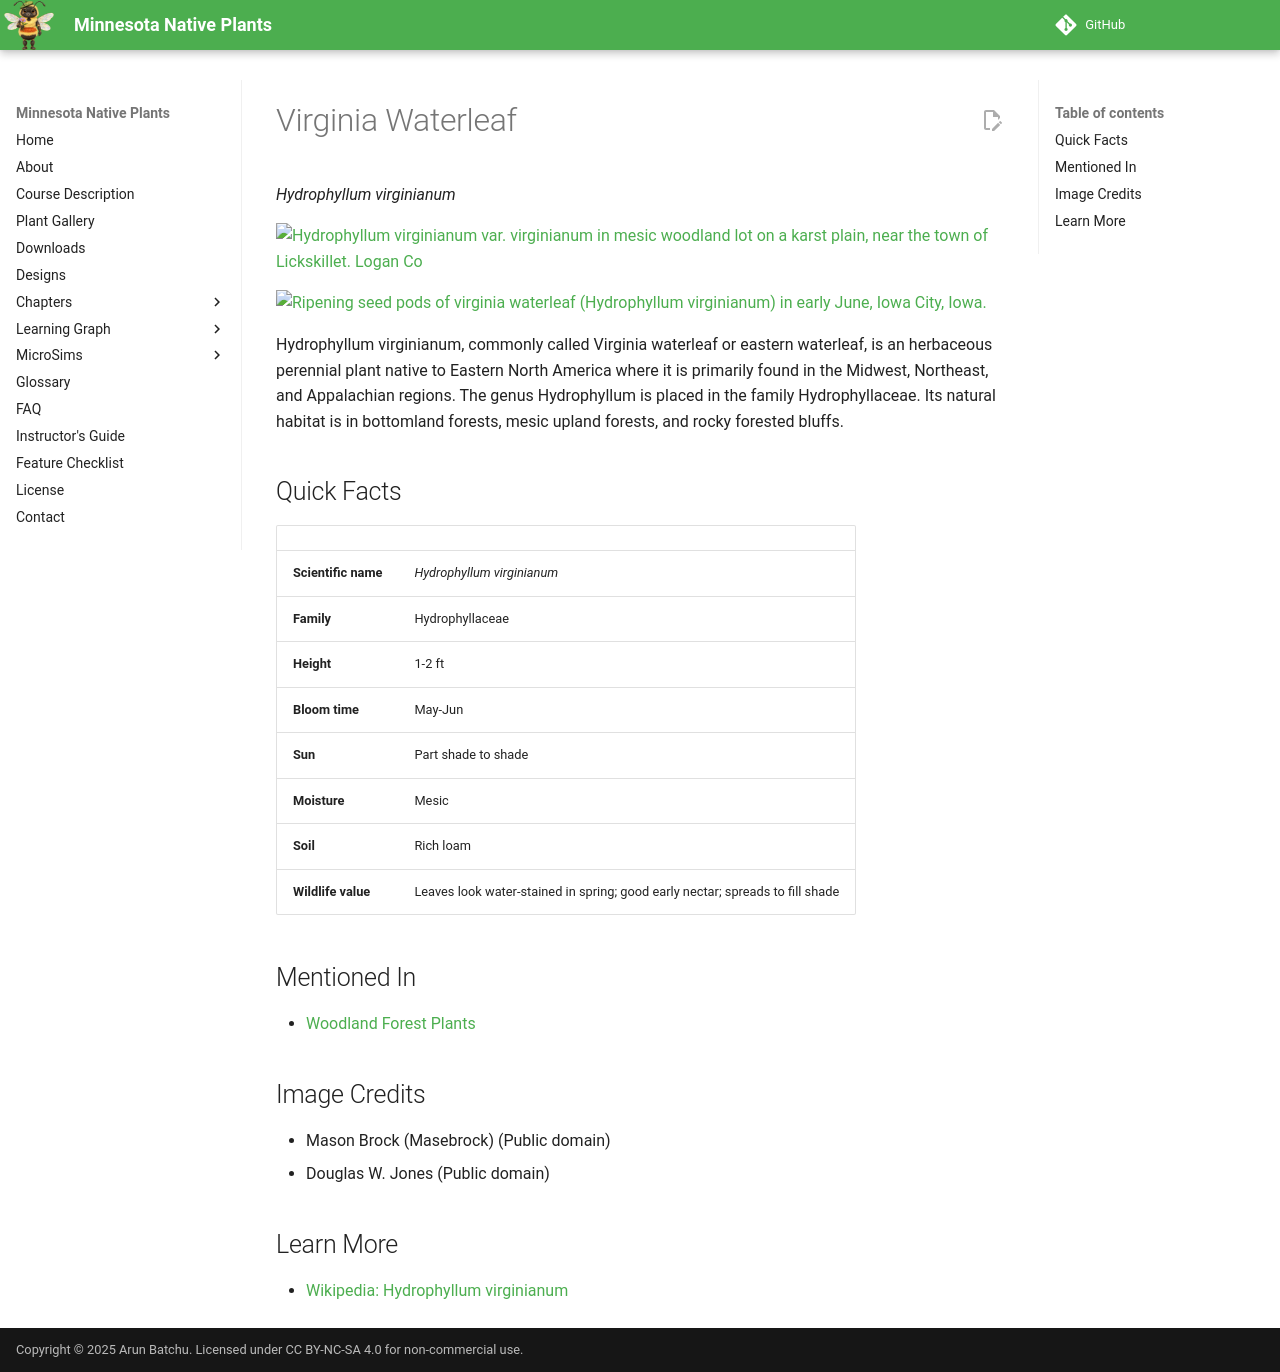

repository: arunbatchu/minnesota-native-plants · page: plants/virginia-waterleaf/index.html · generator: mkdocs

# Virginia Waterleaf

*Hydrophyllum virginianum*



![Hydrophyllum virginianum var. virginianum in mesic woodland lot on a karst plain, near the town of Lickskillet. Logan Co](img/virginia-waterleaf-1.jpg)

![Ripening seed pods of virginia waterleaf (Hydrophyllum virginianum) in early June, Iowa City, Iowa.](img/virginia-waterleaf-2.jpg)

Hydrophyllum virginianum, commonly called Virginia waterleaf or eastern waterleaf, is an herbaceous perennial plant native to Eastern North America where it is primarily found in the Midwest, Northeast, and Appalachian regions. The genus Hydrophyllum is placed in the family Hydrophyllaceae.
Its natural habitat is in bottomland forests, mesic upland forests, and rocky forested bluffs.

## Quick Facts

| | |
|---|---|
| **Scientific name** | *Hydrophyllum virginianum* |
| **Family** | Hydrophyllaceae |
| **Height** | 1-2 ft |
| **Bloom time** | May-Jun |
| **Sun** | Part shade to shade |
| **Moisture** | Mesic |
| **Soil** | Rich loam |
| **Wildlife value** | Leaves look water-stained in spring; good early nectar; spreads to fill shade |

## Mentioned In

- [Woodland Forest Plants](../chapters/04-woodland-forest-plants/index.md)

## Image Credits

- Mason Brock (Masebrock) (Public domain)
- Douglas W. Jones (Public domain)

## Learn More

- [Wikipedia: Hydrophyllum virginianum](https://en.wikipedia.org/wiki/Hydrophyllum_virginianum)
